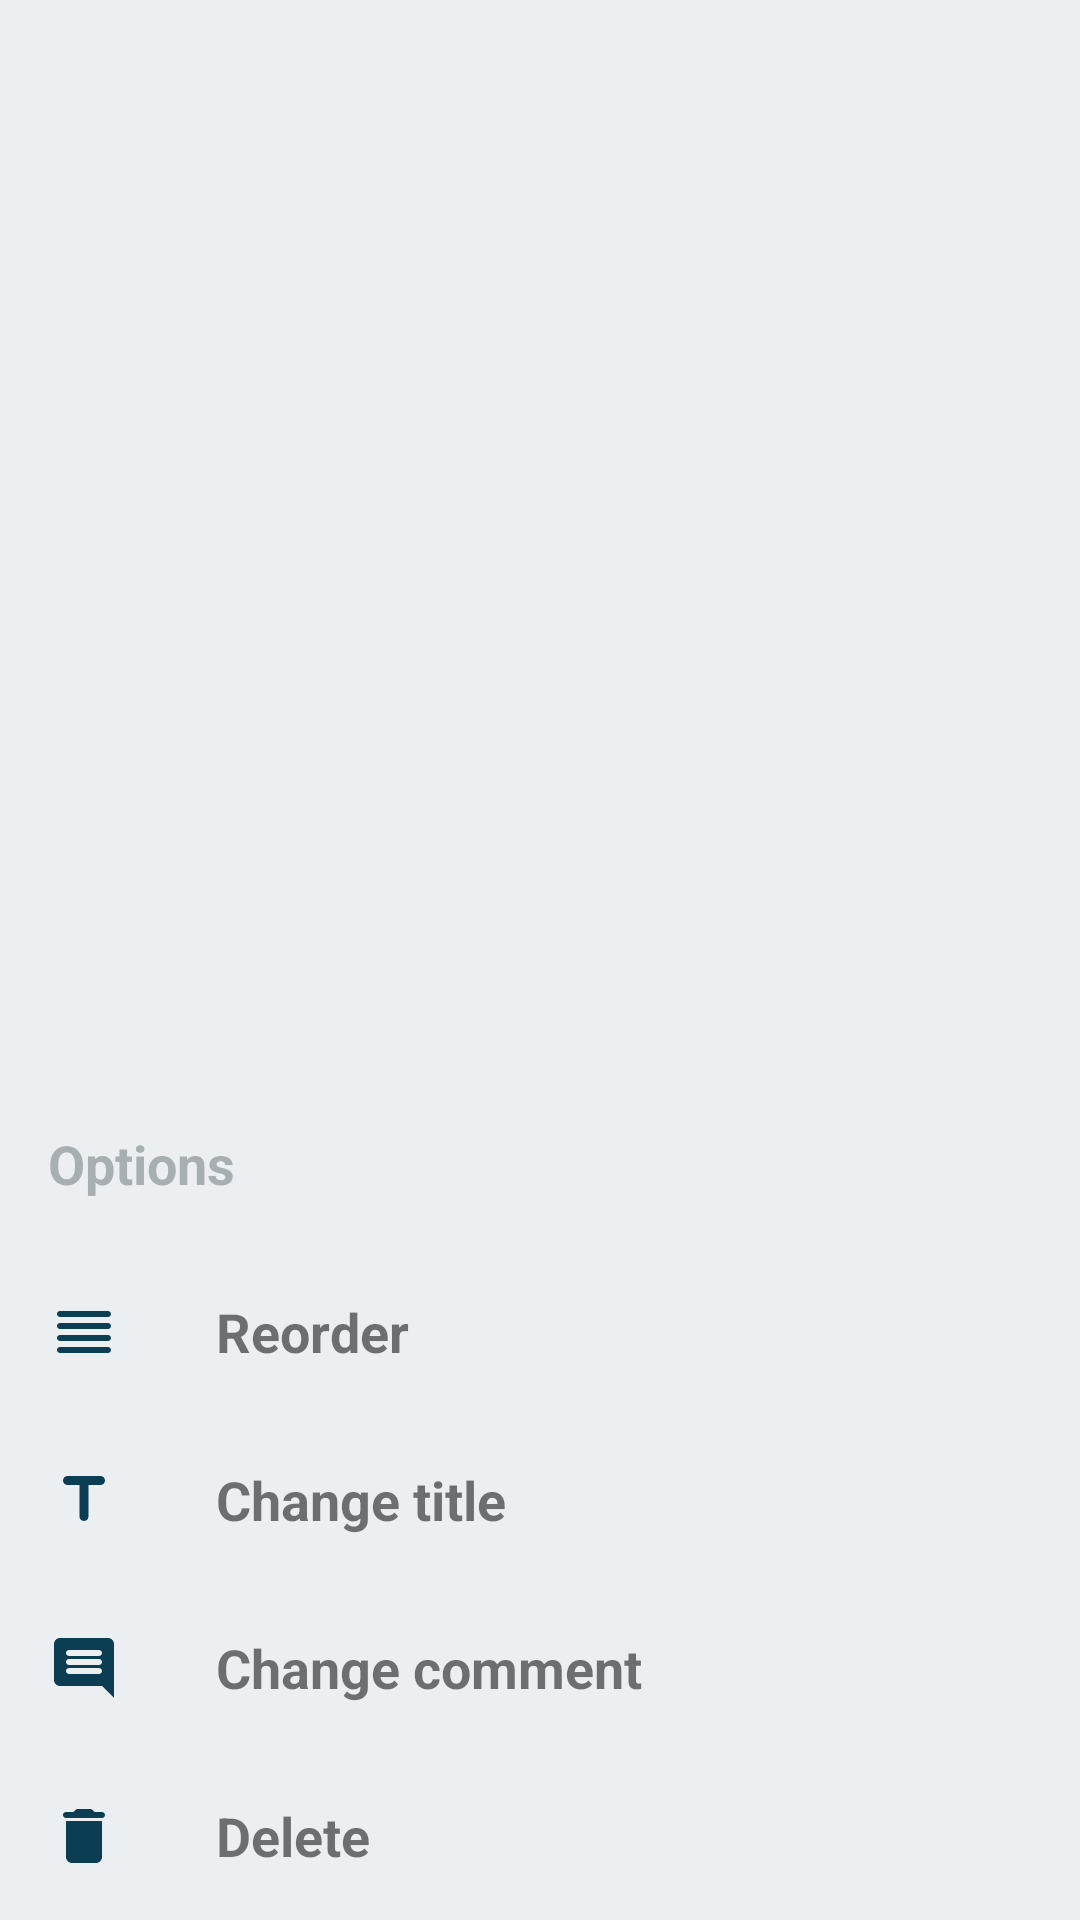

This screen was rendered from an Android layout file. Write that file and the resources it references.
<!-- AndroidManifest.xml: application theme GigClickTheme -->
<!-- res/layout/fragment_set_bottom_dialog.xml -->
<?xml version="1.0" encoding="utf-8"?>
<androidx.constraintlayout.widget.ConstraintLayout xmlns:android="http://schemas.android.com/apk/res/android"
    android:layout_width="match_parent"
    android:layout_height="wrap_content"
    android:background="@color/colorBackground"
    xmlns:app="http://schemas.android.com/apk/res-auto">

    <LinearLayout
        android:id="@+id/header"
        android:layout_width="match_parent"
        android:layout_height="56dp"
        app:layout_constraintBottom_toTopOf="@id/item_reorder"
        android:orientation="horizontal"
        >

        <TextView
            android:layout_width="wrap_content"
            android:layout_height="wrap_content"
            android:text="@string/title_library_bottom_dialog"
            android:layout_gravity="center_vertical"
            android:layout_marginStart="16dp"
            android:textSize="18sp"
            android:textStyle="bold"
            android:textColor="@color/colorTextDisabled"
            />

    </LinearLayout>

    <LinearLayout
        android:id="@+id/item_reorder"
        android:layout_width="match_parent"
        android:layout_height="56dp"
        app:layout_constraintBottom_toTopOf="@id/item_edit"
        android:orientation="horizontal"
        android:background="?attr/selectableItemBackground"
        android:clickable="true"
        android:focusable="true"
        >

        <ImageView
            android:layout_width="24dp"
            android:layout_height="24dp"
            android:contentDescription="@string/ic_reorder_desc"
            android:src="@drawable/ic_reorder_24dp"
            android:layout_gravity="center_vertical"
            android:layout_marginStart="16dp"
            />

        <TextView
            android:layout_width="wrap_content"
            android:layout_height="wrap_content"
            android:text="@string/title_reorder"
            android:layout_gravity="center_vertical"
            android:layout_marginStart="32dp"
            android:textSize="18sp"
            android:textStyle="bold"
            />

    </LinearLayout>

    <LinearLayout
        android:id="@+id/item_edit"
        android:layout_width="match_parent"
        android:layout_height="56dp"
        app:layout_constraintBottom_toTopOf="@id/item_comment"
        android:orientation="horizontal"
        android:background="?attr/selectableItemBackground"
        android:clickable="true"
        android:focusable="true"
        >

        <ImageView
            android:layout_width="24dp"
            android:layout_height="24dp"
            android:contentDescription="@string/ic_edit_desc"
            android:src="@drawable/ic_title_24dp"
            android:layout_gravity="center_vertical"
            android:layout_marginStart="16dp"
            />

        <TextView
            android:layout_width="wrap_content"
            android:layout_height="wrap_content"
            android:text="@string/title_change_title"
            android:layout_gravity="center_vertical"
            android:layout_marginStart="32dp"
            android:textSize="18sp"
            android:textStyle="bold"
            />

    </LinearLayout>

    <LinearLayout
        android:id="@+id/item_comment"
        android:layout_width="match_parent"
        android:layout_height="56dp"
        app:layout_constraintBottom_toTopOf="@id/item_delete"
        android:orientation="horizontal"
        android:background="?attr/selectableItemBackground"
        android:clickable="true"
        android:focusable="true"
        >

        <ImageView
            android:layout_width="24dp"
            android:layout_height="24dp"
            android:contentDescription="@string/ic_comment_desc"
            android:src="@drawable/ic_comment_24dp"
            android:layout_gravity="center_vertical"
            android:layout_marginStart="16dp"
            />

        <TextView
            android:layout_width="wrap_content"
            android:layout_height="wrap_content"
            android:text="@string/title_comment"
            android:layout_gravity="center_vertical"
            android:layout_marginStart="32dp"
            android:textSize="18sp"
            android:textStyle="bold"
            />

    </LinearLayout>

    <LinearLayout
        android:id="@+id/item_delete"
        android:layout_width="match_parent"
        android:layout_height="56dp"
        app:layout_constraintBottom_toBottomOf="parent"
        android:orientation="horizontal"
        android:background="?attr/selectableItemBackground"
        android:clickable="true"
        android:focusable="true"
        >

        <ImageView
            android:layout_width="24dp"
            android:layout_height="24dp"
            android:contentDescription="@string/ic_delete_desc"
            android:src="@drawable/ic_delete_24dp"
            android:layout_gravity="center_vertical"
            android:layout_marginStart="16dp"
            />

        <TextView
            android:layout_width="wrap_content"
            android:layout_height="wrap_content"
            android:text="@string/menu_delete"
            android:layout_gravity="center_vertical"
            android:layout_marginStart="32dp"
            android:textSize="18sp"
            android:textStyle="bold"
            />

    </LinearLayout>

</androidx.constraintlayout.widget.ConstraintLayout>
<!-- resources referenced by this layout -->
<resources>
  <color name="colorBackground">#eceff1</color>
  <color name="colorTextDisabled">#6137464f</color>
  <string name="ic_comment_desc">edit comment</string>
  <string name="ic_delete_desc">delete icon</string>
  <string name="ic_edit_desc">edit icon</string>
  <string name="ic_reorder_desc">reorder tracks</string>
  <string name="menu_delete">Delete</string>
  <string name="title_change_title">Change title</string>
  <string name="title_comment">Change comment</string>
  <string name="title_library_bottom_dialog">Options</string>
  <string name="title_reorder">Reorder</string>
  <color name="colorPrimary">@color/gigGrey</color>
  <color name="colorPrimaryDark">#101f27</color>
  <color name="colorAccent">@color/gigYellow</color>
  <color name="colorSecondaryDark">#c17900</color>
  <color name="colorTextPrimary">#8fff</color>
  <color name="colorTextSecondary">#000</color>
  <color name="colorText">@color/gigGrey</color>
  <color name="colorBackgroundDark">#cfd8dc</color>
  <style name="BottomNavigationView" parent="Widget.MaterialComponents.BottomNavigationView">
          <item name="background">@color/colorBackgroundLight</item>
          <item name="itemTextAppearanceActive">@style/ActiveText</item>
          <item name="itemTextAppearanceInactive">@style/InactiveText</item>
          <item name="colorPrimary">@color/colorAccent</item>
          <item name="android:textColorSecondary">@color/colorTextWeak</item>
      </style>
  <style name="GigClickTheme.TextInputLayout" parent="Widget.MaterialComponents.TextInputLayout.OutlinedBox">
          <item name="textInputStyle">@style/Widget.MaterialComponents.TextInputLayout.OutlinedBox</item>
          <item name="materialThemeOverlay">@style/ThemeOverlay.App.TextInputLayout</item>
          <item name="counterTextAppearance">@style/GigClickTheme.TextAppearance.Overline</item>
      </style>
  <style name="GigClickTheme.TextAppearance.Body1" parent="TextAppearance.MaterialComponents.Body1">
          <item name="fontFamily">@font/lora</item>
          <item name="android:textStyle">bold</item>
          <item name="android:textSize">14sp</item>
          <item name="android:textColor">@color/colorTextWeak</item>
      </style>
  <style name="GigClickTheme.TextAppearance.Headline6" parent="TextAppearance.MaterialComponents.Headline6">
          <item name="fontFamily">@font/lora</item>
          <item name="android:textStyle">bold</item>
          <item name="android:textSize">18sp</item>
          <item name="android:textColor">@color/colorTextLight</item>
      </style>
  <color name="gigGrey">#37464f</color>
  <color name="gigYellow">#f9a825</color>
  <color name="colorBackgroundLight">#d7dadf</color>
  <style name="ActiveText">
          <item name="android:textColor">@color/colorAccent</item>
      </style>
  <style name="InactiveText">
          <item name="android:textColor">@color/colorTextWeak</item>
      </style>
  <color name="colorTextWeak">#9937464f</color>
  <style name="ThemeOverlay.App.TextInputLayout" parent="">
          <item name="editTextStyle">@style/Widget.MaterialComponents.TextInputEditText.OutlinedBox</item>
      </style>
  <style name="GigClickTheme.TextAppearance.Overline" parent="TextAppearance.MaterialComponents.Overline">
          <item name="fontFamily">@font/lora_bold</item>
          <item name="textAllCaps">true</item>
          <item name="android:textStyle">bold</item>
          <item name="android:textSize">10sp</item>
          <item name="android:textColor">@color/colorTextWeak</item>
      </style>
  <color name="colorTextLight">#cc37464f</color>
</resources>
